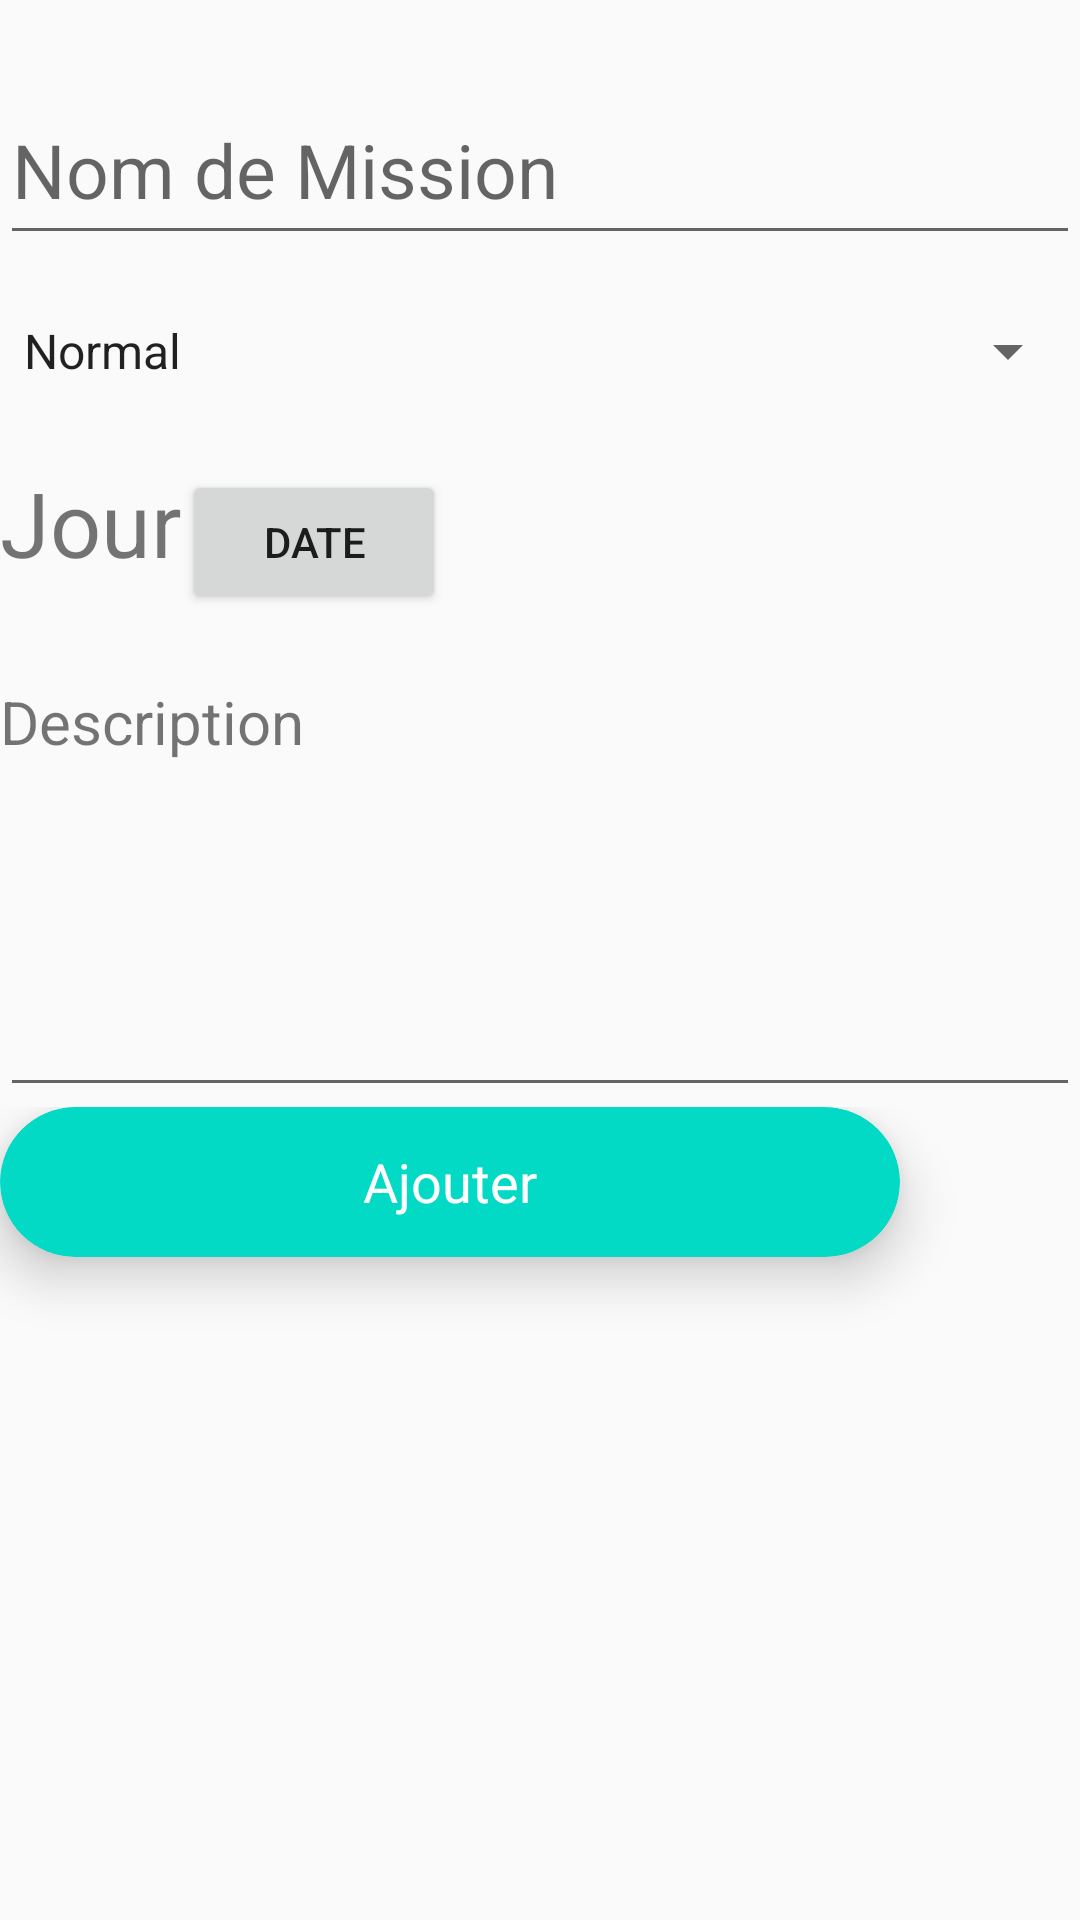

Write the Android layout XML for this screen, with the resource values it uses.
<!-- AndroidManifest.xml: application theme AppTheme -->
<!-- res/layout/activity_ajouter__mission.xml -->
<?xml version="1.0" encoding="utf-8"?>
<LinearLayout xmlns:android="http://schemas.android.com/apk/res/android"
    xmlns:app="http://schemas.android.com/apk/res-auto"
    xmlns:tools="http://schemas.android.com/tools"
    android:layout_width="match_parent"
    android:layout_height="match_parent"
    tools:context=".Ajouter_Mission"
    android:orientation="vertical">

    <EditText
        android:id="@+id/txtNom"
        android:layout_width="match_parent"
        android:layout_height="60dp"
        android:layout_marginTop="25dp"
        android:hint="Nom de Mission"
        android:textSize="25dp" />

    <Spinner
        android:id="@+id/spin_Type"
        android:layout_width="match_parent"
        android:layout_height="wrap_content"
        android:layout_marginTop="20dp"
        android:entries="@array/categorie" />

    <LinearLayout
        android:layout_width="match_parent"
        android:layout_height="wrap_content"
        android:orientation="horizontal">

        <TextView
            android:id="@+id/txt_jour"
            android:layout_width="wrap_content"
            android:layout_height="wrap_content"
            android:text="Jour"
            android:textSize="30sp"
            android:layout_marginTop="25dp"/>

        <Button
            android:id="@+id/bnt_date"
            android:layout_width="wrap_content"
            android:layout_height="wrap_content"
            android:text="Date"
            android:layout_marginTop="25dp" />
    </LinearLayout>

    <LinearLayout
        android:layout_width="match_parent"
        android:layout_height="wrap_content"
        android:orientation="vertical">

        <TextView
            android:layout_width="wrap_content"
            android:layout_height="wrap_content"
            android:text="Description"
            android:textSize="20dp"
            android:layout_marginTop="25dp"/>

        <EditText
            android:id="@+id/txtDescription"
            android:layout_width="match_parent"
            android:layout_height="100dp"
            android:layout_marginTop="15dp" />
    </LinearLayout>
    <LinearLayout
        android:layout_width="match_parent"
        android:layout_height="match_parent"
        android:orientation="horizontal">
        <android.support.v7.widget.CardView
            android:layout_width="300dp"
            android:layout_height="50dp"
            android:layout_alignParentBottom="true"
            android:layout_centerHorizontal="true"
            app:cardBackgroundColor="@color/colorAccent"
            app:cardCornerRadius="25dp"
            app:cardElevation="10dp"
            android:layout_marginBottom="93dp" >

            <RelativeLayout
                android:id="@+id/ButtonAjouter"
                android:layout_width="match_parent"
                android:layout_height="match_parent">

                <TextView
                    android:id="@+id/textView"
                    android:layout_width="wrap_content"
                    android:layout_height="wrap_content"
                    android:layout_centerHorizontal="true"
                    android:layout_centerVertical="true"
                    android:text="Ajouter"
                    android:textColor="#fff"
                    android:textSize="18sp" />
            </RelativeLayout>
        </android.support.v7.widget.CardView>


    </LinearLayout>

</LinearLayout>
<!-- resources referenced by this layout -->
<resources>
  <string-array name="categorie">
          <item>Normal</item>
          <item>Urgent</item>
          <item>Tres urgent</item>
      </string-array>
  <style name="AppTheme" parent="Theme.AppCompat.Light.DarkActionBar">
          
          <item name="colorPrimary">@color/colorPrimary</item>
          <item name="colorPrimaryDark">@color/colorPrimaryDark</item>
          <item name="colorAccent">@color/colorAccent</item>
          <item name="android:titleTextColor">@color/colorPrimary</item>
      </style>
  <!-- not gathered from this repository: default colours our renderer supplied (Android Studio template values) -->
  <color name="colorPrimary">#FF6200EE</color>
  <color name="colorPrimaryDark">#FF3700B3</color>
  <color name="colorAccent">#FF03DAC5</color>
</resources>
